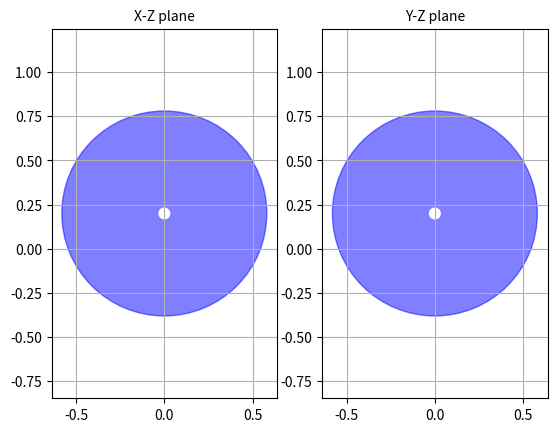

Source code (Python):
#!/usr/bin/python3

# from funny_3dof_robot.dummy_module import dummy_function, dummy_var
# import rclpy
# from rclpy.node import Node


# class DummyNode(Node):
#     def __init__(self):
#         super().__init__('dummy_node')

# def main(args=None):
#     rclpy.init(args=args)
#     node = DummyNode()
#     rclpy.spin(node)
#     node.destroy_node()
#     rclpy.shutdown()

import matplotlib.pyplot as plt
import numpy as np

def main():
    #plot 1:
    # plt.figure(figsize=(10,5))
    # R = 580 off = 200

    # inner
    # R = 30 off 200
    circle1 = plt.Circle((0, 0.2), 0.58, alpha=0.5, color='blue')
    circle2 = plt.Circle((0, 0.2), 0.03, color='white')

    circle3 = plt.Circle((0, 0.2), 0.58, alpha=0.5, color='blue')
    circle4 = plt.Circle((0, 0.2), 0.03, color='white')

    # plt.plot(circle)
    figs, axs =  plt.subplots(nrows=1, ncols=2)

    axs[0].grid()

    axs[0].add_patch(circle1)
    axs[0].add_patch(circle2)

    axs[0].axis('equal')
    axs[0].set_title('X-Z plane', fontsize=10)

    axs[1].grid()
    
    axs[1].add_patch(circle3)
    axs[1].add_patch(circle4)

    axs[1].axis('equal')
    axs[1].set_title('Y-Z plane', fontsize=10)
    

    plt.show()
if __name__=='__main__':
    main()
